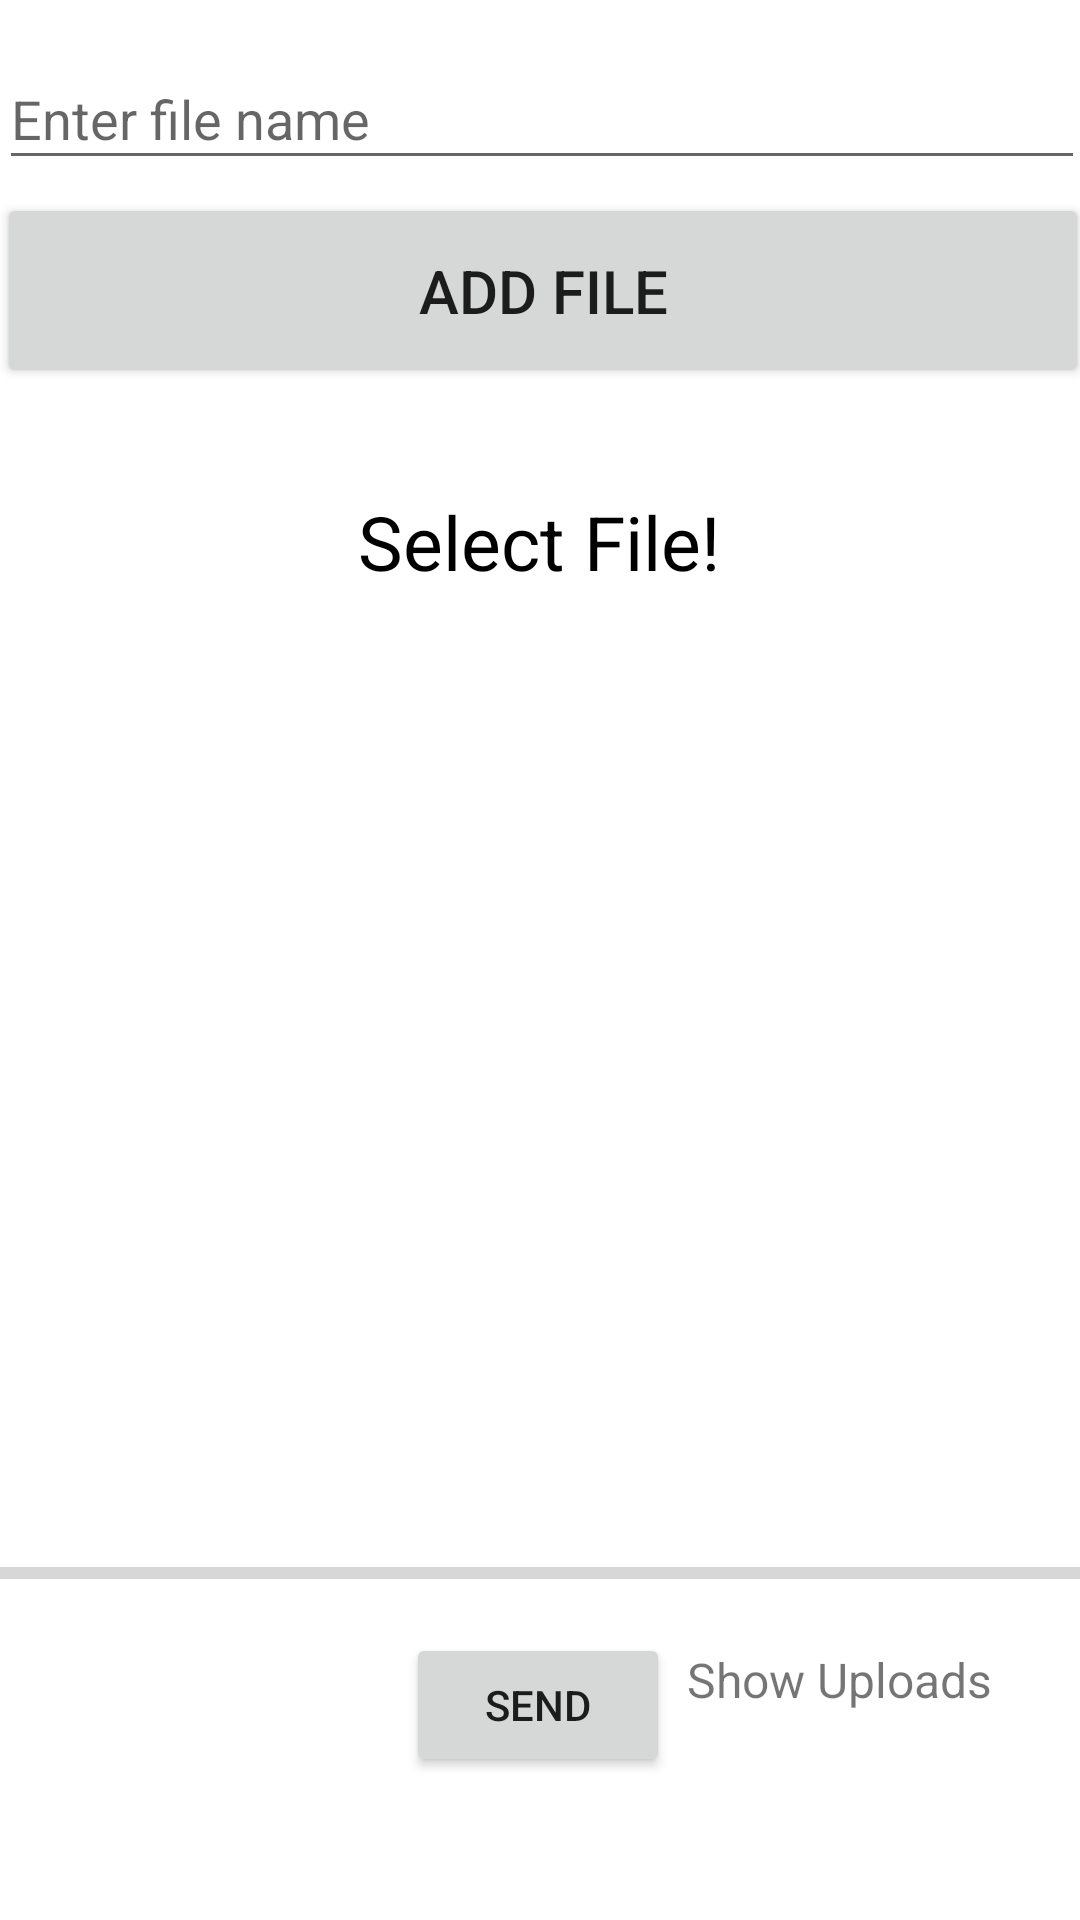

Layout XML and referenced resources for this Android screen:
<!-- AndroidManifest.xml: application theme Theme.PrivateCloudStorage -->
<!-- res/layout/activity_group1.xml -->
<?xml version="1.0" encoding="utf-8"?>
<androidx.constraintlayout.widget.ConstraintLayout xmlns:android="http://schemas.android.com/apk/res/android"
    xmlns:app="http://schemas.android.com/apk/res-auto"
    xmlns:tools="http://schemas.android.com/tools"
    android:layout_width="match_parent"
    android:layout_height="match_parent"
    tools:context=".Group1">

    <TextView
        android:layout_width="152dp"
        android:layout_height="33dp"
        android:text="Select File!"
        app:layout_constraintBottom_toTopOf="@+id/send_btn"
        app:layout_constraintHorizontal_bias="0.498"
        app:layout_constraintLeft_toLeftOf="parent"
        app:layout_constraintRight_toRightOf="parent"
        app:layout_constraintTop_toBottomOf="@+id/pickFile_btn"
        app:layout_constraintVertical_bias="0.09"
        android:gravity="center"
        android:textSize="25dp"
        android:textColor="@color/black"/>

    <Button
        android:id="@+id/pickFile_btn"
        android:layout_width="364dp"
        android:layout_height="65dp"
        android:layout_weight="1"
        android:text="Add File"
        android:textSize="20dp"
        app:layout_constraintBottom_toBottomOf="parent"
        app:layout_constraintEnd_toEndOf="parent"
        app:layout_constraintHorizontal_bias="0.34"
        app:layout_constraintStart_toStartOf="parent"
        app:layout_constraintTop_toTopOf="parent"
        app:layout_constraintVertical_bias="0.112" />

    <Button
        android:id="@+id/send_btn"
        android:layout_width="wrap_content"
        android:layout_height="wrap_content"
        android:text="Send"
        app:layout_constraintBottom_toBottomOf="parent"
        app:layout_constraintEnd_toEndOf="parent"
        app:layout_constraintHorizontal_bias="0.498"
        app:layout_constraintStart_toStartOf="parent"
        app:layout_constraintTop_toBottomOf="@+id/pickFile_btn"
        app:layout_constraintVertical_bias="0.897" />

    <EditText
        android:id="@+id/edit_text_file_name"
        android:layout_width="362dp"
        android:layout_height="44dp"
        android:layout_marginTop="16dp"
        android:layout_toEndOf="@+id/pickFile_btn"
        android:hint="Enter file name"
        app:layout_constraintEnd_toEndOf="parent"
        app:layout_constraintHorizontal_bias="0.367"
        app:layout_constraintStart_toStartOf="parent"
        app:layout_constraintTop_toTopOf="parent" />

    <ProgressBar
        android:id="@+id/progress_bar"
        style="@style/Widget.AppCompat.ProgressBar.Horizontal"
        android:layout_width="match_parent"
        android:layout_height="wrap_content"
        android:layout_above="@+id/send_btn"
        android:layout_alignParentStart="true"
        android:layout_marginBottom="12dp"
        app:layout_constraintBottom_toTopOf="@+id/send_btn"
        tools:layout_editor_absoluteX="0dp" />

    <TextView
        android:id="@+id/text_view_show_uploads"
        android:layout_width="119dp"
        android:layout_height="24dp"
        android:layout_alignTop="@+id/send_btn"
        android:layout_alignBottom="@+id/send_btn"
        android:layout_marginBottom="68dp"
        android:layout_toEndOf="@+id/send_btn"
        android:gravity="center"
        android:text="Show Uploads"
        android:textSize="16sp"
        app:layout_constraintBottom_toBottomOf="parent"
        app:layout_constraintEnd_toEndOf="parent"
        app:layout_constraintHorizontal_bias="0.914"
        app:layout_constraintStart_toStartOf="parent" />

</androidx.constraintlayout.widget.ConstraintLayout>
<!-- resources referenced by this layout -->
<resources>
  <color name="black">#FF000000</color>
  <style name="Theme.PrivateCloudStorage" parent="Theme.MaterialComponents.DayNight">
          
          <item name="colorPrimary">@color/bottoncolor</item>
          
          <item name="colorPrimaryVariant">@color/bottoncolor</item>
          
          <item name="colorOnPrimary">@color/black</item>
          
          <item name="colorSecondary">@color/teal_200</item>
          <item name="colorSecondaryVariant">@color/teal_700</item>
          
          <item name="colorOnSecondary">@color/white</item>
          
          <item name="android:statusBarColor" tools:targetApi="l">@color/statusbar</item>
          
  
      </style>
  <color name="bottoncolor">#16486e</color>
  <color name="teal_200">#FF03DAC5</color>
  <color name="teal_700">#FF018786</color>
  <color name="white">#FFFFFFFF</color>
  <color name="statusbar">#50C2C9</color>
</resources>
